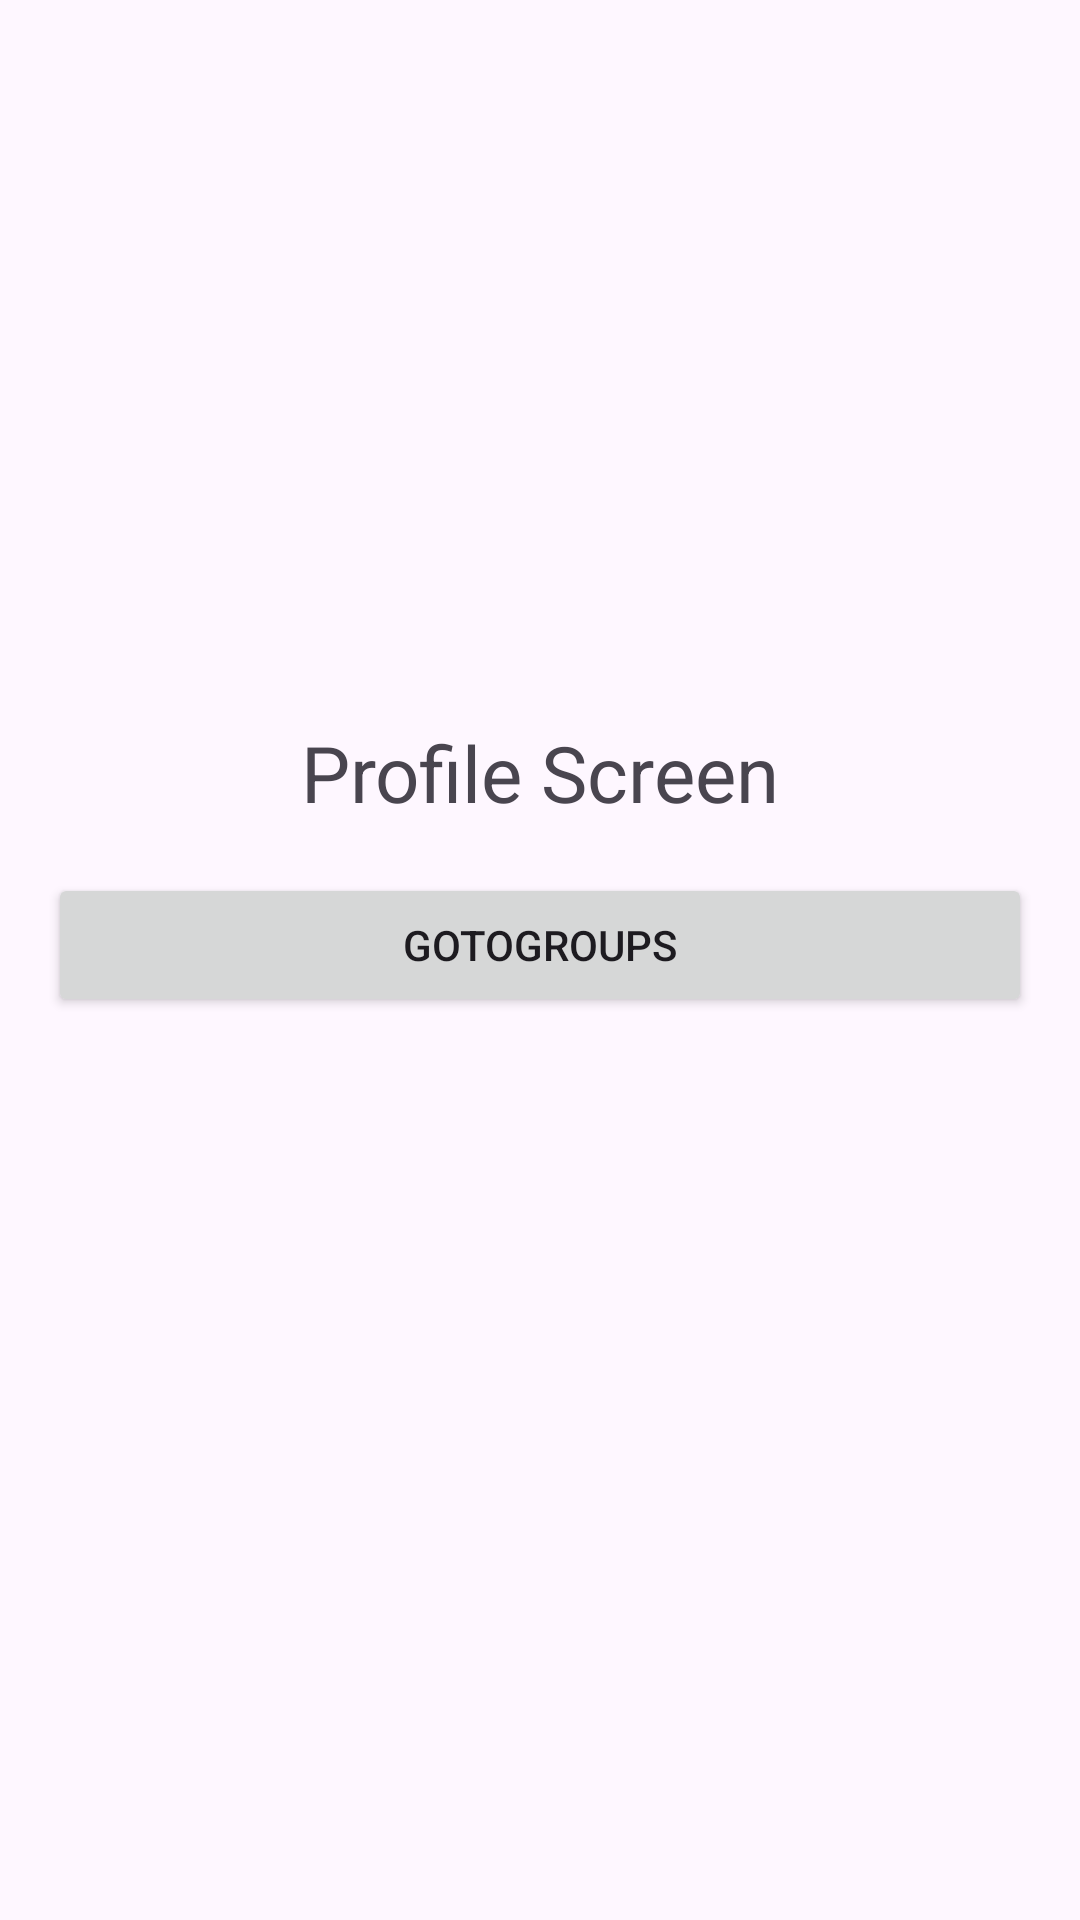

Reconstruct the res/layout file that produces this screen, plus the resources it refers to.
<!-- AndroidManifest.xml: application theme Theme.Summer_Practice -->
<!-- res/layout/fragment_profile.xml -->
<?xml version="1.0" encoding="utf-8"?>
<androidx.constraintlayout.widget.ConstraintLayout xmlns:android="http://schemas.android.com/apk/res/android"
    xmlns:app="http://schemas.android.com/apk/res-auto"
    android:layout_width="match_parent"
    android:layout_height="match_parent"
    xmlns:tools="http://schemas.android.com/tools"
    tools:context=".ProfileFragment">

    <TextView
        android:id="@+id/tvTitle"
        android:layout_width="wrap_content"
        android:layout_height="wrap_content"
        android:layout_marginTop="240dp"
        android:text="Profile Screen"
        android:textSize="26sp"
        app:layout_constraintEnd_toEndOf="parent"
        app:layout_constraintStart_toStartOf="parent"
        app:layout_constraintTop_toBottomOf="parent"
        app:layout_constraintTop_toTopOf="parent" />
    <Button
        android:id="@+id/btnToGroups"
        android:layout_width="match_parent"
        android:text="GoToGroups"
        android:layout_marginTop="16dp"
        android:layout_marginHorizontal="16dp"
        app:layout_constraintTop_toBottomOf="@+id/tvTitle"
        android:layout_height="wrap_content"/>
</androidx.constraintlayout.widget.ConstraintLayout>
<!-- resources referenced by this layout -->
<resources>
  <style name="Theme.Summer_Practice" parent="Base.Theme.Summer_Practice" />
  <style name="Base.Theme.Summer_Practice" parent="Theme.Material3.DayNight.NoActionBar">
          
          
      </style>
</resources>
